4-way image classification set "data" from GitHub (PLCnext/RockPaperScissors); label vocabulary: blank, paper, rock, scissors.

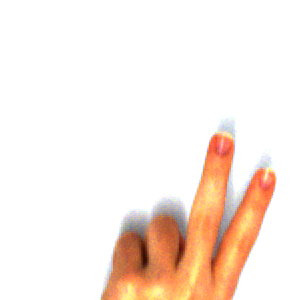
Label: scissors

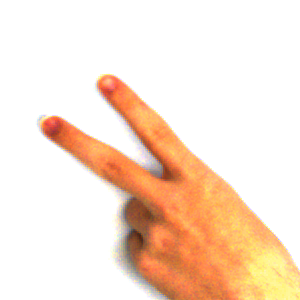
Label: scissors

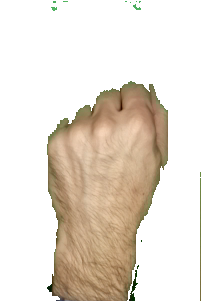
Label: rock

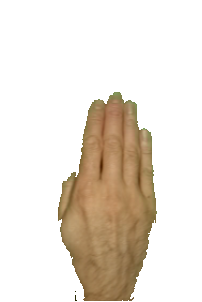
Label: paper

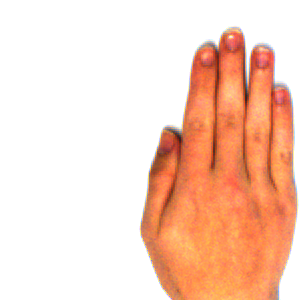
Label: paper

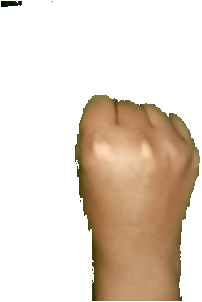
Label: rock
